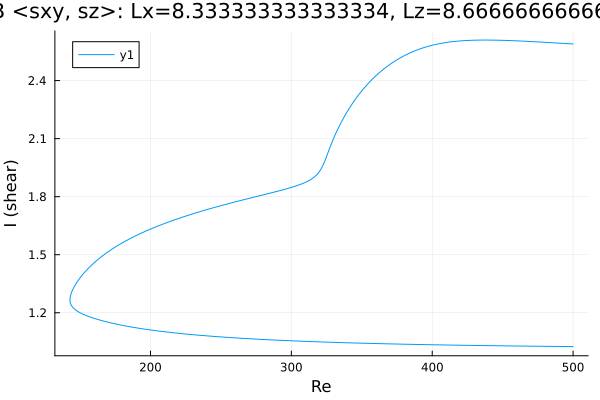

Data behind this chart, as committed beside it:
Re, shear
500.0, 2.589
499.1, 2.59
497.7, 2.59
496.3, 2.591
494.8, 2.591
493.4, 2.592
492, 2.593
490.6, 2.593
489.2, 2.594
487.8, 2.595
486.4, 2.595
484.9, 2.596
483.5, 2.596
482.1, 2.597
480.7, 2.598
479.3, 2.598
477.9, 2.599
476.5, 2.599
475, 2.6
473.6, 2.6
472.2, 2.601
470.8, 2.602
469.4, 2.602
468, 2.603
466.6, 2.603
465.1, 2.604
463.7, 2.604
462.3, 2.605
460.9, 2.605
459.5, 2.606
458.1, 2.606
456.7, 2.606
455.2, 2.607
453.8, 2.607
452.4, 2.608
451, 2.608
449.6, 2.608
448.2, 2.608
446.8, 2.609
445.3, 2.609
443.9, 2.609
442.5, 2.609
441.1, 2.609
439.7, 2.609
438.3, 2.61
436.9, 2.609
435.4, 2.609
434, 2.609
432.6, 2.609
431.2, 2.609
429.8, 2.609
428.4, 2.608
427, 2.608
425.5, 2.608
424.1, 2.607
422.7, 2.606
421.3, 2.606
419.9, 2.605
418.5, 2.604
417.1, 2.603
... 513 more rows
